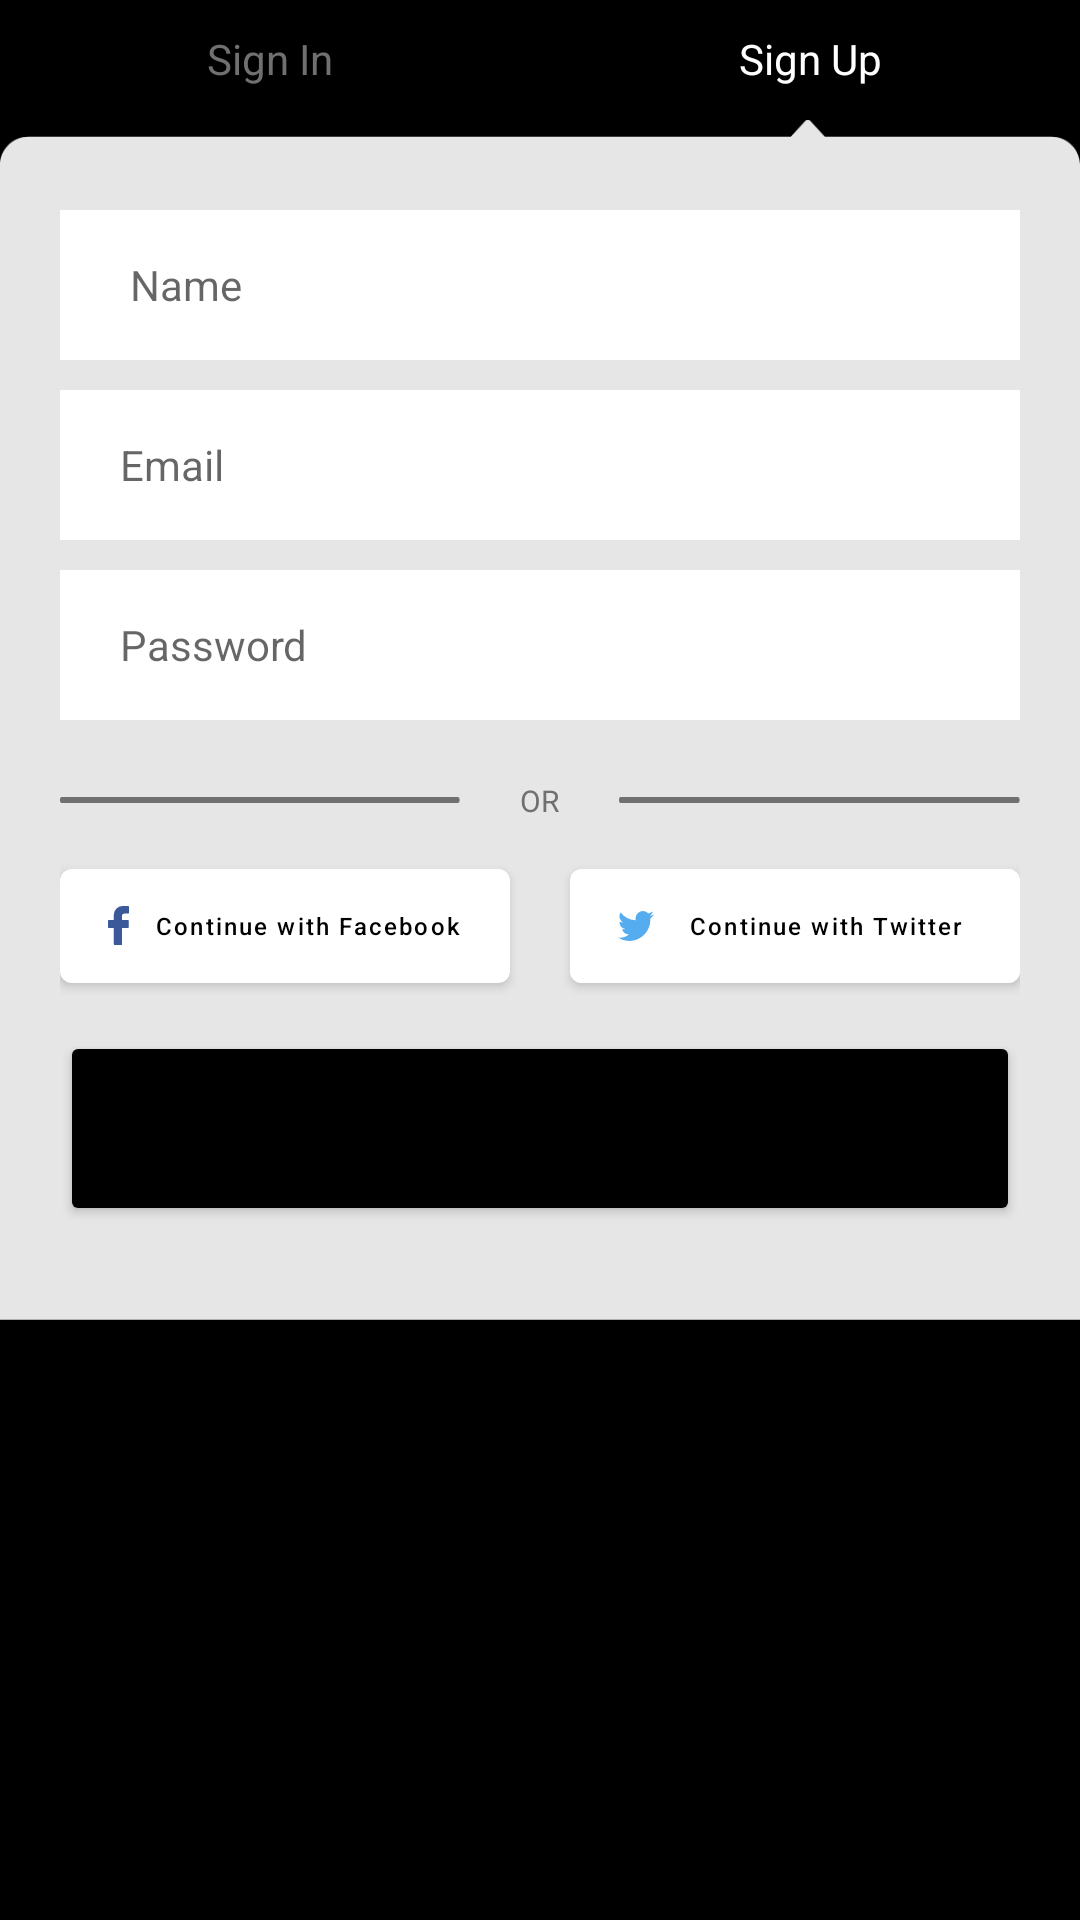

Android layout source for this screen:
<!-- AndroidManifest.xml: application theme Theme.Write -->
<!-- res/layout/fragment_sign_up.xml -->
<?xml version="1.0" encoding="utf-8"?>
<FrameLayout xmlns:android="http://schemas.android.com/apk/res/android"
    xmlns:app="http://schemas.android.com/apk/res-auto"
    xmlns:tools="http://schemas.android.com/tools"
    android:layout_width="match_parent"
    android:layout_height="wrap_content"
    android:background="@color/colorBlack"
    tools:context=".fragment.SignUpFragment">

    <LinearLayout
        android:layout_width="match_parent"
        android:layout_height="wrap_content"
        android:layout_marginTop="10dp"
        android:orientation="horizontal">

        <TextView
            android:id="@+id/signUpToSignIn"
            android:layout_width="0dp"
            android:layout_height="wrap_content"
            android:layout_weight="1"
            android:gravity="center"
            android:text="Sign In"
            android:textColor="@color/colorGray" />

        <TextView
            android:layout_width="0dp"
            android:layout_height="wrap_content"
            android:layout_gravity="end"
            android:layout_weight="1"
            android:gravity="center"
            android:text="Sign Up"
            android:textColor="@color/colorWhite" />
    </LinearLayout>

    <ImageView
        android:layout_width="match_parent"
        android:layout_height="400dp"
        android:layout_marginTop="40dp"
        android:scaleType="fitXY"
        app:srcCompat="@drawable/sign_up_bg" />

    <LinearLayout
        android:layout_width="match_parent"
        android:layout_height="match_parent"
        android:layout_marginTop="40dp"
        android:orientation="vertical"
        android:paddingStart="20dp"
        android:paddingTop="20dp"
        android:paddingEnd="20dp">

        <EditText
            android:id="@+id/signUpName"
            android:layout_width="match_parent"
            android:layout_height="50dp"
            android:layout_gravity="center_horizontal"
            android:layout_marginTop="10dp"
            android:background="@color/colorWhite"
            android:backgroundTint="@color/colorWhite"
            android:hint=" Name"
            android:inputType="textPersonName"
            android:paddingStart="20dp"
            android:paddingEnd="20dp"
            android:textSize="14sp" />


        <EditText
            android:id="@+id/signUpEmail"
            android:layout_width="match_parent"
            android:layout_height="50dp"
            android:layout_gravity="center_horizontal"
            android:layout_marginTop="10dp"
            android:background="@color/colorWhite"
            android:hint="Email"
            android:inputType="textEmailAddress"
            android:paddingStart="20dp"
            android:paddingEnd="20dp"
            android:textSize="14sp" />

        <EditText
            android:id="@+id/signUpPassword"
            android:layout_width="match_parent"
            android:layout_height="50dp"
            android:layout_marginTop="10dp"
            android:background="@color/colorWhite"
            android:hint="Password"
            android:inputType="textPassword"
            android:paddingStart="20dp"
            android:paddingEnd="20dp"
            android:textSize="14sp" />

        <LinearLayout
            android:layout_width="match_parent"
            android:layout_height="wrap_content"
            android:layout_marginTop="20dp"
            android:gravity="center"
            android:orientation="horizontal">

            <ImageView
                android:layout_width="0dp"
                android:layout_height="wrap_content"
                android:layout_weight="1"
                android:scaleType="fitXY"
                app:srcCompat="@drawable/line"
                app:tint="@color/colorGray" />

            <TextView
                android:layout_width="wrap_content"
                android:layout_height="wrap_content"
                android:layout_marginStart="20dp"
                android:layout_marginEnd="20dp"
                android:text="OR"
                android:textColor="@color/colorGray"
                android:textSize="10sp" />

            <ImageView
                android:layout_width="0dp"
                android:layout_height="wrap_content"
                android:layout_gravity="end|center_vertical"
                android:layout_weight="1"
                android:scaleType="fitXY"
                app:srcCompat="@drawable/line"
                app:tint="@color/colorGray" />
        </LinearLayout>

        <LinearLayout
            android:layout_width="match_parent"
            android:layout_height="wrap_content"
            android:layout_marginTop="10dp"
            android:orientation="horizontal">

            <com.google.android.material.button.MaterialButton
                android:layout_width="0dp"
                android:layout_height="50dp"
                android:layout_marginEnd="20dp"
                android:layout_weight="1"
                android:text="Continue with Facebook"
                android:textAllCaps="false"
                android:textColor="@color/colorBlack"
                android:textSize="8sp"
                app:icon="@drawable/ic_facebook"
                app:iconTint="@color/colorFacebook" />

            <com.google.android.material.button.MaterialButton
                android:layout_width="0dp"
                android:layout_height="50dp"
                android:layout_weight="1"
                android:backgroundTint="@color/colorWhite"
                android:text="Continue with Twitter"
                android:textAllCaps="false"
                android:textColor="@color/colorBlack"
                android:textSize="8sp"
                app:icon="@drawable/ic_twitter"
                app:iconTint="@color/colorTwitter" />
        </LinearLayout>

        <Button
            android:id="@+id/signUpConfirm"
            android:layout_width="match_parent"
            android:layout_height="65dp"
            android:layout_marginTop="10dp"
            android:backgroundTint="@color/colorBlack"
            android:text="Sign Up"
            android:textAllCaps="false" />
    </LinearLayout>
</FrameLayout>
<!-- resources referenced by this layout -->
<resources>
  <color name="colorBlack">#000000</color>
  <color name="colorFacebook">#3b5998</color>
  <color name="colorGray">#707070</color>
  <color name="colorTwitter">#55acee</color>
  <color name="colorWhite">#FFFFFF</color>
  <!-- drawable ic_facebook (drawable) -->
  <vector xmlns:android="http://schemas.android.com/apk/res/android"
      android:width="7dp"
      android:height="13dp"
      android:viewportWidth="7"
      android:viewportHeight="13">
      <path
          android:fillColor="#3b5998"
          android:pathData="M6.736,0.001 L5.057,0.001a2.955,2.955 0,0 0,-3.1 3.2L1.957,4.675L0.264,4.675A0.264,0.264 0,0 0,0 4.94L0,7.078a0.264,0.264 0,0 0,0.264 0.265L1.952,7.343v5.393A0.265,0.265 0,0 0,2.216 13.001h2.2a0.265,0.265 0,0 0,0.264 -0.265L4.68,7.342L6.656,7.342a0.264,0.264 0,0 0,0.264 -0.265L6.92,4.94a0.265,0.265 0,0 0,-0.264 -0.265L4.682,4.675L4.682,3.424c0,-0.6 0.143,-0.906 0.922,-0.906L6.736,2.518A0.264,0.264 0,0 0,7 2.253L7,0.268A0.265,0.265 0,0 0,6.736 0.001Z" />
  </vector>
  <!-- drawable ic_twitter (drawable) -->
  <vector xmlns:android="http://schemas.android.com/apk/res/android"
      android:width="12dp"
      android:height="10dp"
      android:viewportWidth="12"
      android:viewportHeight="10">
      <path
          android:fillColor="#00000000"
          android:pathData="M11.67,0.185A4.873,4.873 0,0 1,10.101 0.801a2.427,2.427 0,0 0,-1.8 -0.8A2.494,2.494 0,0 0,5.847 2.525,2.589 2.589,0 0,0 5.911,3.101 6.933,6.933 0,0 1,0.837 0.462,2.571 2.571,0 0,0 1.601,3.833a2.418,2.418 0,0 1,-1.115 -0.317v0.031A2.513,2.513 0,0 0,2.458 6.024a2.413,2.413 0,0 1,-1.112 0.043,2.474 2.474,0 0,0 2.3,1.754A4.862,4.862 0,0 1,0.588 8.901,5.046 5.046,0 0,1 0.001,8.866 6.849,6.849 0,0 0,3.774 10.001a7.054,7.054 0,0 0,7 -7.185l-0.008,-0.327A5.028,5.028 0,0 0,12.001 1.184a4.827,4.827 0,0 1,-1.413 0.4A2.53,2.53 0,0 0,11.67 0.185Z" />
      <path
          android:fillColor="#55acee"
          android:pathData="M11.67,0.185A4.873,4.873 0,0 1,10.101 0.801a2.427,2.427 0,0 0,-1.8 -0.8A2.494,2.494 0,0 0,5.847 2.525,2.589 2.589,0 0,0 5.911,3.101 6.933,6.933 0,0 1,0.837 0.462,2.571 2.571,0 0,0 1.601,3.833a2.418,2.418 0,0 1,-1.115 -0.317v0.031A2.513,2.513 0,0 0,2.458 6.024a2.413,2.413 0,0 1,-1.112 0.043,2.474 2.474,0 0,0 2.3,1.754A4.862,4.862 0,0 1,0.588 8.901,5.046 5.046,0 0,1 0.001,8.866 6.849,6.849 0,0 0,3.774 10.001a7.054,7.054 0,0 0,7 -7.185l-0.008,-0.327A5.028,5.028 0,0 0,12.001 1.184a4.827,4.827 0,0 1,-1.413 0.4A2.53,2.53 0,0 0,11.67 0.185Z" />
  </vector>
  <!-- drawable line: png bitmap (drawable-hdpi, 206 bytes) -->
  <!-- drawable sign_up_bg: png bitmap (drawable-hdpi, 8372 bytes) -->
  <style name="Theme.Write" parent="Theme.MaterialComponents.DayNight.NoActionBar">
          <item name="colorPrimary">@color/colorWhite</item>
          <item name="colorPrimaryDark">@color/colorBlack</item>
          <item name="colorAccent">@color/colorBlack</item>
      </style>
</resources>
